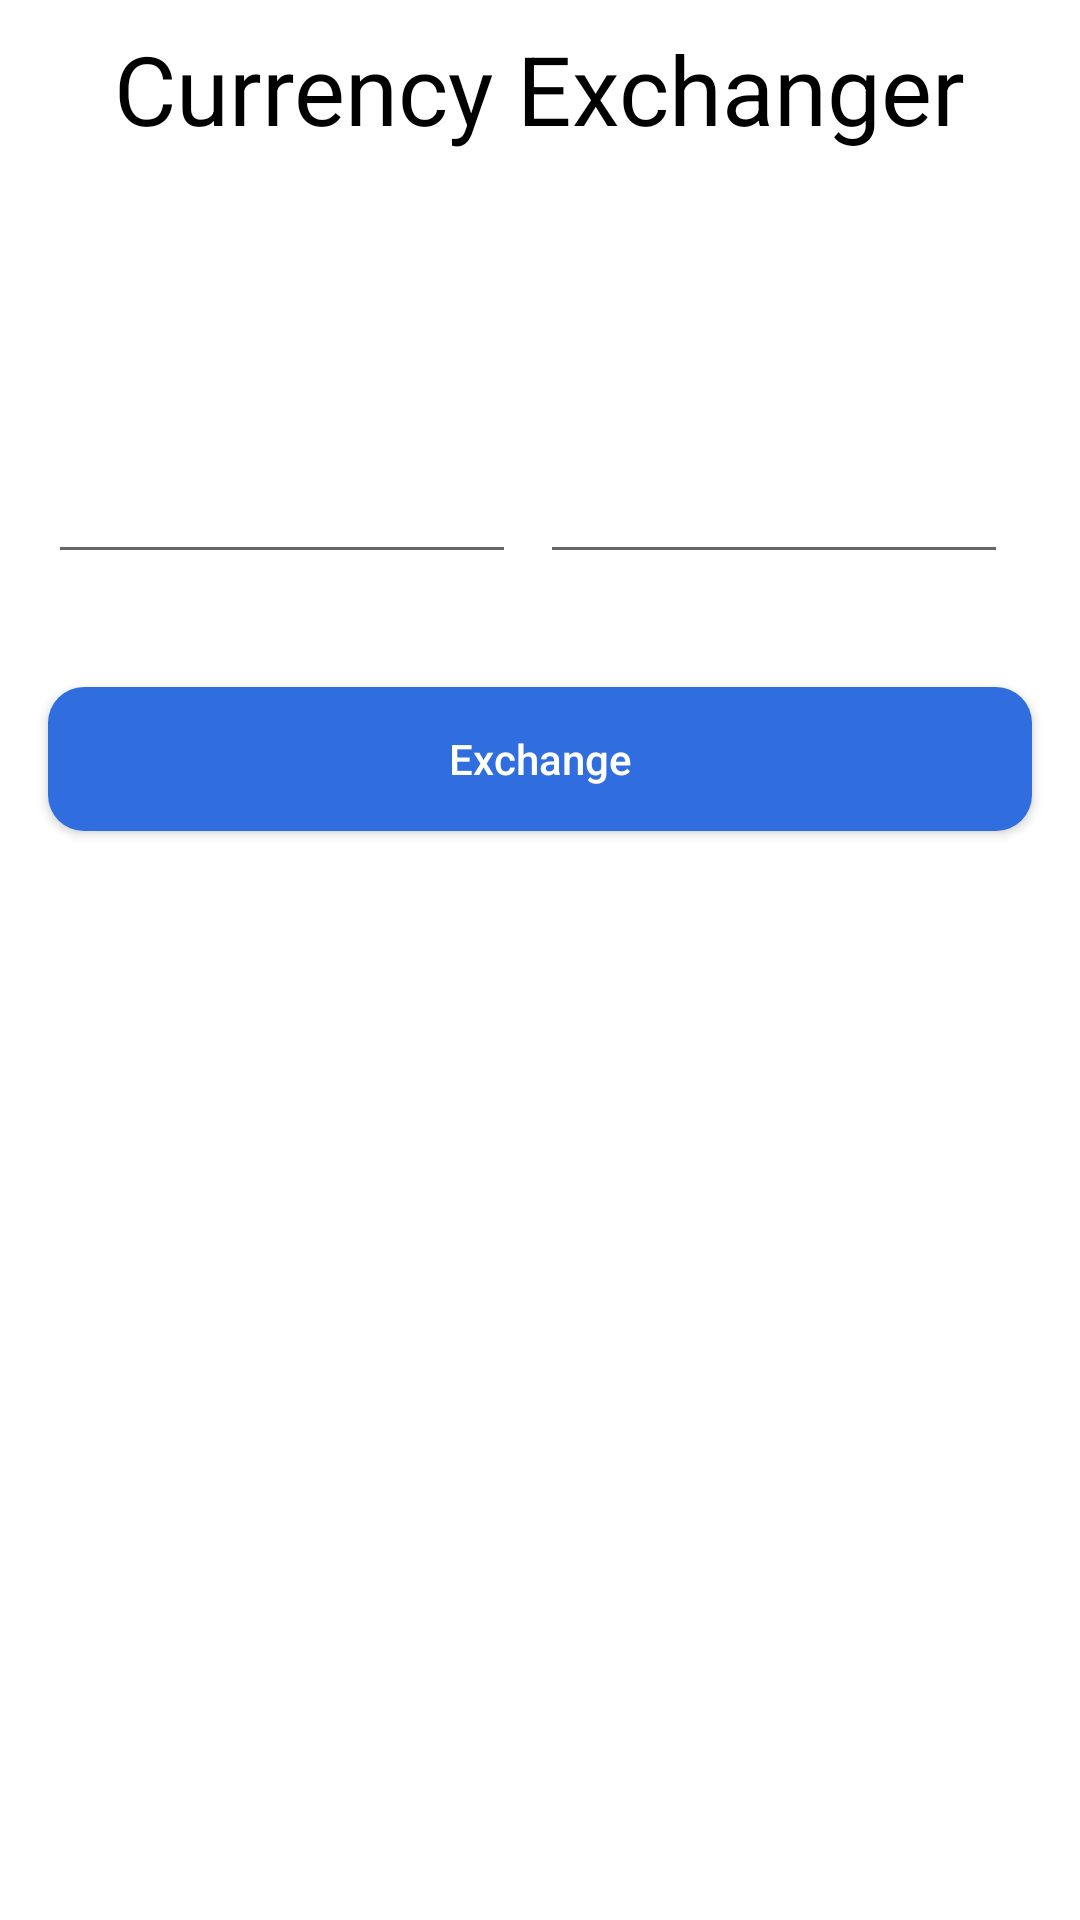

Produce the Android XML layout that renders to this screen, including the resource entries it uses.
<!-- AndroidManifest.xml: application theme Theme.CurrencyExchanger -->
<!-- res/layout/activity_main.xml -->
<?xml version="1.0" encoding="utf-8"?>
<androidx.core.widget.NestedScrollView xmlns:android="http://schemas.android.com/apk/res/android"
    xmlns:app="http://schemas.android.com/apk/res-auto"
    xmlns:tools="http://schemas.android.com/tools"
    android:layout_width="match_parent"
    android:layout_height="match_parent">

    <androidx.constraintlayout.widget.ConstraintLayout
        android:layout_width="match_parent"
        android:layout_height="match_parent"
        tools:context=".ui.MainActivity">

        <TextView
            android:id="@+id/tvTitle"
            android:layout_width="wrap_content"
            android:layout_height="wrap_content"
            android:layout_marginTop="@dimen/space_small"
            android:text="@string/app_title"
            android:textColor="?attr/colorOnBackground"
            android:textSize="@dimen/font_size_big"
            app:layout_constraintEnd_toEndOf="parent"
            app:layout_constraintStart_toStartOf="parent"
            app:layout_constraintTop_toTopOf="parent" />

        <androidx.constraintlayout.widget.Guideline
            android:id="@+id/guidelineStart"
            android:layout_width="wrap_content"
            android:layout_height="wrap_content"
            android:orientation="vertical"
            app:layout_constraintGuide_begin="@dimen/space_normal" />

        <androidx.constraintlayout.widget.Guideline
            android:id="@+id/guidelineEnd"
            android:layout_width="wrap_content"
            android:layout_height="wrap_content"
            android:orientation="vertical"
            app:layout_constraintGuide_end="@dimen/space_normal" />

        <include
            android:id="@+id/includeFromAccount"
            layout="@layout/layout_account_pager"
            android:layout_width="0dp"
            android:layout_height="wrap_content"
            android:layout_marginTop="@dimen/space_normal"
            app:layout_constraintEnd_toEndOf="@id/guidelineEnd"
            app:layout_constraintStart_toStartOf="@id/guidelineStart"
            app:layout_constraintTop_toBottomOf="@+id/tvTitle" />

        <include
            android:id="@+id/includeToAccount"
            layout="@layout/layout_account_pager"
            android:layout_width="0dp"
            android:layout_height="wrap_content"
            app:layout_constraintEnd_toEndOf="@id/guidelineEnd"
            app:layout_constraintStart_toStartOf="@id/guidelineStart"
            app:layout_constraintTop_toBottomOf="@+id/includeFromAccount" />

        <TextView
            android:id="@+id/tvHintExchangeFrom"
            android:layout_width="wrap_content"
            android:layout_height="wrap_content"
            android:layout_marginTop="@dimen/space_normal"
            android:textSize="@dimen/font_size_medium"
            android:textStyle="bold"
            app:layout_constraintEnd_toEndOf="@+id/etFromAccount"
            app:layout_constraintStart_toStartOf="@+id/etFromAccount"
            app:layout_constraintTop_toBottomOf="@+id/includeToAccount"
            tools:text="From account USD" />

        <EditText
            android:id="@+id/etFromAccount"
            style="@style/Theme.CurrencyExchanger.EditText"
            android:layout_width="0dp"
            android:layout_height="wrap_content"
            android:layout_marginEnd="@dimen/space_small"
            android:importantForAutofill="no"
            app:layout_constraintEnd_toStartOf="@+id/etToAccount"
            app:layout_constraintHorizontal_bias="0.5"
            app:layout_constraintStart_toStartOf="@id/guidelineStart"
            app:layout_constraintTop_toBottomOf="@+id/tvHintExchangeFrom"
            tools:ignore="LabelFor" />

        <TextView
            android:id="@+id/tvHintExchangeTo"
            android:layout_width="wrap_content"
            android:layout_height="wrap_content"
            android:layout_marginTop="@dimen/space_normal"
            android:textSize="@dimen/font_size_medium"
            android:textStyle="bold"
            app:layout_constraintEnd_toEndOf="@+id/etToAccount"
            app:layout_constraintStart_toStartOf="@+id/etToAccount"
            app:layout_constraintTop_toBottomOf="@+id/includeToAccount"
            tools:text="To account RUB" />

        <EditText
            android:id="@+id/etToAccount"
            style="@style/Theme.CurrencyExchanger.EditText"
            android:layout_width="0dp"
            android:layout_height="wrap_content"
            android:layout_marginEnd="@dimen/space_small"
            android:importantForAutofill="no"
            app:layout_constraintEnd_toEndOf="@id/guidelineEnd"
            app:layout_constraintHorizontal_bias="0.5"
            app:layout_constraintStart_toEndOf="@+id/etFromAccount"
            app:layout_constraintTop_toBottomOf="@+id/tvHintExchangeTo"
            tools:ignore="LabelFor" />

        <TextView
            android:id="@+id/tvCurrentCurrencyRate"
            android:layout_width="wrap_content"
            android:layout_height="wrap_content"
            android:layout_marginTop="@dimen/space_normal"
            android:textSize="@dimen/font_size_medium"
            android:textStyle="bold"
            app:layout_constraintEnd_toEndOf="parent"
            app:layout_constraintStart_toStartOf="parent"
            app:layout_constraintTop_toBottomOf="@+id/etFromAccount"
            tools:text="Exchange by 123.32$" />

        <Button
            android:id="@+id/btnExchange"
            android:layout_width="0dp"
            android:layout_height="wrap_content"
            android:layout_marginBottom="@dimen/space_normal"
            android:background="@drawable/ic_background_default_button"
            android:text="@string/txt_exchange"
            android:textAllCaps="false"
            android:textColor="@color/white"
            app:layout_constraintBottom_toBottomOf="parent"
            app:layout_constraintEnd_toEndOf="@id/guidelineEnd"
            app:layout_constraintStart_toStartOf="@id/guidelineStart"
            app:layout_constraintTop_toBottomOf="@id/tvCurrentCurrencyRate"
            app:layout_constraintVertical_bias="0" />

        <ProgressBar
            android:id="@+id/pbLoadingExchange"
            android:layout_width="wrap_content"
            android:layout_height="wrap_content"
            android:layout_marginBottom="@dimen/space_normal"
            app:layout_constraintBottom_toBottomOf="parent"
            app:layout_constraintEnd_toEndOf="parent"
            app:layout_constraintStart_toStartOf="parent" />

        <ProgressBar
            android:id="@+id/pbLoadingAccounts"
            android:layout_width="wrap_content"
            android:layout_height="wrap_content"
            app:layout_constraintBottom_toBottomOf="@+id/includeToAccount"
            app:layout_constraintEnd_toEndOf="parent"
            app:layout_constraintStart_toStartOf="parent"
            app:layout_constraintTop_toTopOf="@+id/includeFromAccount" />
    </androidx.constraintlayout.widget.ConstraintLayout>
</androidx.core.widget.NestedScrollView>
<!-- res/layout/layout_account_pager.xml (included above) -->
<?xml version="1.0" encoding="utf-8"?>
<LinearLayout xmlns:android="http://schemas.android.com/apk/res/android"
    xmlns:app="http://schemas.android.com/apk/res-auto"
    android:layout_width="match_parent"
    android:layout_height="wrap_content"
    android:orientation="vertical">

    <androidx.viewpager2.widget.ViewPager2
        android:id="@+id/pager"
        android:layout_width="match_parent"
        android:layout_height="wrap_content"
        android:layout_gravity="top"
        android:orientation="horizontal" />

    <com.google.android.material.tabs.TabLayout
        android:id="@+id/tabLayout"
        android:layout_width="match_parent"
        android:layout_height="@dimen/account_tab_height"
        android:clipToPadding="false"
        app:tabBackground="@drawable/ic_tab_selector"
        app:tabGravity="center"
        app:tabIndicatorHeight="0dp"
        app:tabMaxWidth="@dimen/account_tab_max_width"
        app:tabMinWidth="@dimen/account_tab_min_width"
        app:tabMode="scrollable"
        app:tabPaddingEnd="@dimen/account_tab_padding"
        app:tabPaddingStart="@dimen/account_tab_padding" />
</LinearLayout>
<!-- resources referenced by this layout -->
<resources>
  <color name="white">#FFFFFFFF</color>
  <dimen name="account_tab_height">24dp</dimen>
  <dimen name="account_tab_max_width">32dp</dimen>
  <dimen name="account_tab_min_width">8dp</dimen>
  <dimen name="account_tab_padding">8dp</dimen>
  <dimen name="font_size_big">32sp</dimen>
  <dimen name="font_size_medium">16sp</dimen>
  <dimen name="space_normal">16dp</dimen>
  <dimen name="space_small">8dp</dimen>
  <!-- drawable ic_background_default_button (drawable) -->
  <?xml version="1.0" encoding="utf-8"?>
  <shape xmlns:android="http://schemas.android.com/apk/res/android">
      <corners android:radius="@dimen/card_radius_medium" />
      <solid android:color="?attr/colorPrimary" />
  </shape>
  <!-- drawable ic_tab_selector (drawable) -->
  <?xml version="1.0" encoding="utf-8"?>
  <selector xmlns:android="http://schemas.android.com/apk/res/android">
      <item android:drawable="@drawable/ic_tab_selected_dot"
          android:state_selected="true"/>
  
      <item android:drawable="@drawable/ic_tab_default_dot"/>
  </selector>
  <string name="app_title">Currency Exchanger</string>
  <string name="txt_exchange">Exchange</string>
  <style name="Theme.CurrencyExchanger.EditText">
          <item name="android:textAlignment">center</item>
          <item name="android:maxLines">1</item>
          <item name="android:textSize">@dimen/font_size_medium</item>
          <item name="android:inputType">numberDecimal</item>
      </style>
  <style name="Theme.CurrencyExchanger" parent="Theme.MaterialComponents.DayNight.NoActionBar">
          
          <item name="colorPrimary">@color/blue</item>
          <item name="colorPrimaryVariant">@color/white</item>
          <item name="colorOnPrimary">@color/black</item>
          
          <item name="colorSecondary">@color/yellow</item>
          <item name="colorSecondaryVariant">@color/teal_700</item>
          <item name="colorOnSecondary">@color/black</item>
          
          <item name="android:statusBarColor" tools:targetApi="l">?attr/colorPrimaryVariant</item>
          
          <item name="android:windowLightStatusBar" tools:targetApi="m">true</item>
          <item name="android:navigationBarColor">?attr/colorPrimaryVariant</item>
          <item name="android:windowLightNavigationBar" tools:targetApi="o_mr1">true</item>
      </style>
  <dimen name="card_radius_medium">12dp</dimen>
  <!-- drawable ic_tab_selected_dot (drawable) -->
  <?xml version="1.0" encoding="utf-8"?>
  <shape xmlns:android="http://schemas.android.com/apk/res/android"
      android:innerRadius="@dimen/tab_dot_inner_radius"
      android:shape="ring"
      android:thickness="@dimen/tab_dot_thickness"
      android:useLevel="false">
      <solid android:color="@color/tab_selected_dot" />
  </shape>
  <!-- drawable ic_tab_default_dot (drawable) -->
  <?xml version="1.0" encoding="utf-8"?>
  <shape xmlns:android="http://schemas.android.com/apk/res/android"
      android:innerRadius="@dimen/tab_dot_inner_radius"
      android:shape="ring"
      android:thickness="@dimen/tab_dot_thickness"
      android:useLevel="false">
      <solid android:color="@color/tab_default_dot" />
  </shape>
  <color name="blue">#306EDF</color>
  <color name="black">#FF000000</color>
  <color name="yellow">#FFDD00</color>
  <color name="teal_700">#FF018786</color>
  <dimen name="tab_dot_inner_radius">0dp</dimen>
  <dimen name="tab_dot_thickness">4dp</dimen>
  <color name="tab_selected_dot">#306EDF</color>
  <color name="tab_default_dot">#C3C3C3</color>
</resources>
